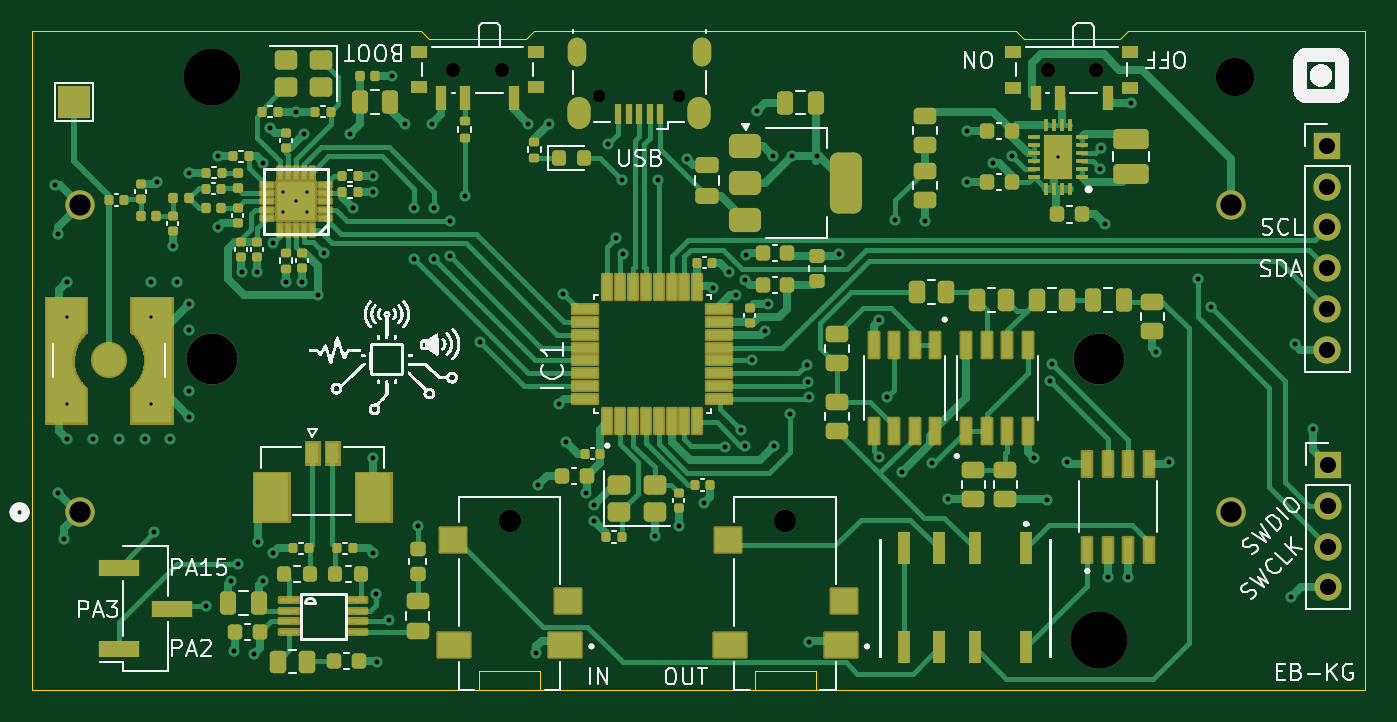
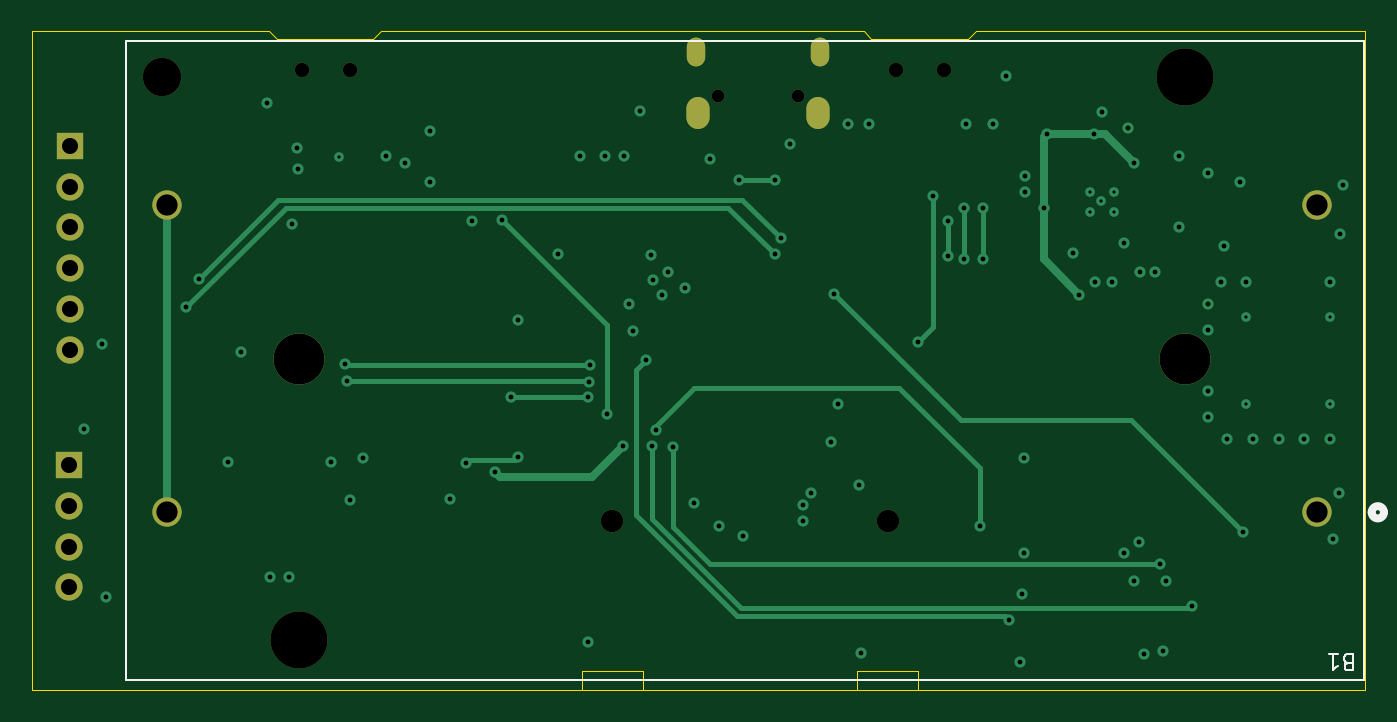
Circuit board: 13 layer files. Board 83.0 x 41.0 mm.
- bottom_copper: Audio_watermark_generator-B_Cu.gbr (9323 bytes)
- bottom_mask: Audio_watermark_generator-B_Mask.gbr (1687 bytes)
- paste: Audio_watermark_generator-B_Paste.gbr (467 bytes)
- bottom_silk: Audio_watermark_generator-B_Silkscreen.gbr (2002 bytes)
- outline: Audio_watermark_generator-Edge_Cuts.gbr (1328 bytes)
- top_copper: Audio_watermark_generator-F_Cu.gbr (61615 bytes)
- top_mask: Audio_watermark_generator-F_Mask.gbr (22232 bytes)
- paste: Audio_watermark_generator-F_Paste.gbr (19614 bytes)
- top_silk: Audio_watermark_generator-F_Silkscreen.gbr (163453 bytes)
- inner_copper: Audio_watermark_generator-In1_Cu.gbr (116792 bytes)
- inner_copper: Audio_watermark_generator-In2_Cu.gbr (187505 bytes)
- drill: Audio_watermark_generator-NPTH.drl (836 bytes)
- drill: Audio_watermark_generator-PTH.drl (2898 bytes)

=== bottom_copper: Audio_watermark_generator-B_Cu.gbr (9323 bytes, source omitted) ===
=== bottom_mask: Audio_watermark_generator-B_Mask.gbr ===
%TF.GenerationSoftware,KiCad,Pcbnew,9.0.6*%
%TF.CreationDate,2026-03-25T17:50:45+01:00*%
%TF.ProjectId,Audio_watermark_generator,41756469-6f5f-4776-9174-65726d61726b,1.0*%
%TF.SameCoordinates,Original*%
%TF.FileFunction,Soldermask,Bot*%
%TF.FilePolarity,Negative*%
%FSLAX46Y46*%
G04 Gerber Fmt 4.6, Leading zero omitted, Abs format (unit mm)*
G04 Created by KiCad (PCBNEW 9.0.6) date 2026-03-25 17:50:45*
%MOMM*%
%LPD*%
G01*
G04 APERTURE LIST*
%ADD10R,1.700000X1.700000*%
%ADD11C,1.700000*%
%ADD12C,1.400000*%
%ADD13O,0.800000X0.800000*%
%ADD14O,1.150000X1.800000*%
%ADD15O,1.450000X2.000000*%
%ADD16C,0.900000*%
%ADD17C,3.556000*%
%ADD18C,3.180000*%
%ADD19C,2.387600*%
%ADD20C,1.828800*%
G04 APERTURE END LIST*
D10*
%TO.C,U7*%
X106640000Y-31140043D03*
D11*
X106640000Y-33680043D03*
X106640000Y-36220043D03*
X106640000Y-38760043D03*
X106640000Y-41300043D03*
X106640000Y-43840043D03*
%TD*%
D12*
%TO.C,J4*%
X72875000Y-54500000D03*
%TD*%
%TO.C,J5*%
X55725000Y-54500000D03*
%TD*%
D13*
%TO.C,J1*%
X66300000Y-28055000D03*
X61300000Y-28055000D03*
D14*
X67675000Y-25305000D03*
D15*
X67525000Y-29105000D03*
X60075000Y-29105000D03*
D14*
X59925000Y-25305000D03*
%TD*%
D10*
%TO.C,J3*%
X106675000Y-51000000D03*
D11*
X106675000Y-53540000D03*
X106675000Y-56080000D03*
X106675000Y-58620000D03*
%TD*%
D16*
%TO.C,SW2*%
X92225000Y-26400000D03*
X89225000Y-26400000D03*
%TD*%
%TO.C,SW1*%
X55225000Y-26390000D03*
X52225000Y-26390000D03*
%TD*%
D17*
%TO.C,B1*%
X37200000Y-26873700D03*
D18*
X37200000Y-44400000D03*
X92400000Y-44400000D03*
D17*
X92400000Y-61874900D03*
D19*
X100901000Y-26873700D03*
D20*
X28979700Y-53950100D03*
X28980000Y-34823900D03*
X100620000Y-34823900D03*
X100620000Y-53950100D03*
%TD*%
M02*

=== paste: Audio_watermark_generator-B_Paste.gbr ===
%TF.GenerationSoftware,KiCad,Pcbnew,9.0.6*%
%TF.CreationDate,2026-03-25T17:50:45+01:00*%
%TF.ProjectId,Audio_watermark_generator,41756469-6f5f-4776-9174-65726d61726b,1.0*%
%TF.SameCoordinates,Original*%
%TF.FileFunction,Paste,Bot*%
%TF.FilePolarity,Positive*%
%FSLAX46Y46*%
G04 Gerber Fmt 4.6, Leading zero omitted, Abs format (unit mm)*
G04 Created by KiCad (PCBNEW 9.0.6) date 2026-03-25 17:50:45*
%MOMM*%
%LPD*%
G01*
G04 APERTURE LIST*
G04 APERTURE END LIST*
M02*

=== bottom_silk: Audio_watermark_generator-B_Silkscreen.gbr ===
%TF.GenerationSoftware,KiCad,Pcbnew,9.0.6*%
%TF.CreationDate,2026-03-25T17:50:45+01:00*%
%TF.ProjectId,Audio_watermark_generator,41756469-6f5f-4776-9174-65726d61726b,1.0*%
%TF.SameCoordinates,Original*%
%TF.FileFunction,Legend,Bot*%
%TF.FilePolarity,Positive*%
%FSLAX46Y46*%
G04 Gerber Fmt 4.6, Leading zero omitted, Abs format (unit mm)*
G04 Created by KiCad (PCBNEW 9.0.6) date 2026-03-25 17:50:45*
%MOMM*%
%LPD*%
G01*
G04 APERTURE LIST*
%ADD10C,0.150000*%
%ADD11C,0.152400*%
%ADD12C,0.508000*%
G04 APERTURE END LIST*
D10*
X27095238Y-63318990D02*
X27238095Y-63271371D01*
X27238095Y-63271371D02*
X27285714Y-63223752D01*
X27285714Y-63223752D02*
X27333333Y-63128514D01*
X27333333Y-63128514D02*
X27333333Y-62985657D01*
X27333333Y-62985657D02*
X27285714Y-62890419D01*
X27285714Y-62890419D02*
X27238095Y-62842800D01*
X27238095Y-62842800D02*
X27142857Y-62795180D01*
X27142857Y-62795180D02*
X26761905Y-62795180D01*
X26761905Y-62795180D02*
X26761905Y-63795180D01*
X26761905Y-63795180D02*
X27095238Y-63795180D01*
X27095238Y-63795180D02*
X27190476Y-63747561D01*
X27190476Y-63747561D02*
X27238095Y-63699942D01*
X27238095Y-63699942D02*
X27285714Y-63604704D01*
X27285714Y-63604704D02*
X27285714Y-63509466D01*
X27285714Y-63509466D02*
X27238095Y-63414228D01*
X27238095Y-63414228D02*
X27190476Y-63366609D01*
X27190476Y-63366609D02*
X27095238Y-63318990D01*
X27095238Y-63318990D02*
X26761905Y-63318990D01*
X28285714Y-62795180D02*
X27714286Y-62795180D01*
X28000000Y-62795180D02*
X28000000Y-63795180D01*
X28000000Y-63795180D02*
X27904762Y-63652323D01*
X27904762Y-63652323D02*
X27809524Y-63557085D01*
X27809524Y-63557085D02*
X27714286Y-63509466D01*
D11*
%TO.C,B1*%
X26110700Y-24622200D02*
X103170700Y-24622200D01*
X26110700Y-64402200D02*
X26110700Y-24622200D01*
X26110700Y-64402200D02*
X103170700Y-64402200D01*
X103170700Y-24622200D02*
X103170700Y-64402200D01*
D12*
X25602700Y-53950100D02*
G75*
G02*
X24840700Y-53950100I-381000J0D01*
G01*
X24840700Y-53950100D02*
G75*
G02*
X25602700Y-53950100I381000J0D01*
G01*
%TD*%
M02*

=== outline: Audio_watermark_generator-Edge_Cuts.gbr ===
%TF.GenerationSoftware,KiCad,Pcbnew,9.0.6*%
%TF.CreationDate,2026-03-25T17:50:45+01:00*%
%TF.ProjectId,Audio_watermark_generator,41756469-6f5f-4776-9174-65726d61726b,1.0*%
%TF.SameCoordinates,Original*%
%TF.FileFunction,Profile,NP*%
%FSLAX46Y46*%
G04 Gerber Fmt 4.6, Leading zero omitted, Abs format (unit mm)*
G04 Created by KiCad (PCBNEW 9.0.6) date 2026-03-25 17:50:45*
%MOMM*%
%LPD*%
G01*
G04 APERTURE LIST*
%TA.AperFunction,Profile*%
%ADD10C,0.050000*%
%TD*%
%TA.AperFunction,Profile*%
%ADD11C,0.010000*%
%TD*%
G04 APERTURE END LIST*
D10*
X50725000Y-24500000D02*
X56750000Y-24500000D01*
X57225000Y-24000000D01*
X87250000Y-24000000D01*
X87750000Y-24500000D01*
X93750000Y-24500000D01*
X94250000Y-24000000D01*
X109000000Y-24000000D01*
X109000000Y-65000000D01*
X26000000Y-65000000D01*
X26000000Y-43500000D01*
X26000000Y-42500000D01*
X26000000Y-24000000D01*
X50225000Y-24000000D01*
X50725000Y-24500000D01*
D11*
%TO.C,J4*%
X70975000Y-63800000D02*
X74775000Y-63800000D01*
X70975000Y-65000000D02*
X70975000Y-63800000D01*
X74775000Y-63800000D02*
X74775000Y-65000000D01*
X74775000Y-65000000D02*
X70975000Y-65000000D01*
%TO.C,J5*%
X53825000Y-63800000D02*
X57625000Y-63800000D01*
X53825000Y-65000000D02*
X53825000Y-63800000D01*
X57625000Y-63800000D02*
X57625000Y-65000000D01*
X57625000Y-65000000D02*
X53825000Y-65000000D01*
%TD*%
M02*

=== top_copper: Audio_watermark_generator-F_Cu.gbr (61615 bytes, source omitted) ===
=== top_mask: Audio_watermark_generator-F_Mask.gbr (22232 bytes, source omitted) ===
=== paste: Audio_watermark_generator-F_Paste.gbr (19614 bytes, source omitted) ===
=== top_silk: Audio_watermark_generator-F_Silkscreen.gbr (163453 bytes, source omitted) ===
=== inner_copper: Audio_watermark_generator-In1_Cu.gbr (116792 bytes, source omitted) ===
=== inner_copper: Audio_watermark_generator-In2_Cu.gbr (187505 bytes, source omitted) ===
=== drill: Audio_watermark_generator-NPTH.drl ===
M48
; DRILL file {KiCad 9.0.6} date 2026-03-25T17:50:39+0100
; FORMAT={-:-/ absolute / metric / decimal}
; #@! TF.CreationDate,2026-03-25T17:50:39+01:00
; #@! TF.GenerationSoftware,Kicad,Pcbnew,9.0.6
; #@! TF.FileFunction,NonPlated,1,4,NPTH
FMAT,2
METRIC
; #@! TA.AperFunction,NonPlated,NPTH,ComponentDrill
T1C0.800
; #@! TA.AperFunction,NonPlated,NPTH,ComponentDrill
T2C0.900
; #@! TA.AperFunction,NonPlated,NPTH,ComponentDrill
T3C1.400
; #@! TA.AperFunction,NonPlated,NPTH,ComponentDrill
T4C2.388
; #@! TA.AperFunction,NonPlated,NPTH,ComponentDrill
T5C3.175
; #@! TA.AperFunction,NonPlated,NPTH,ComponentDrill
T6C3.556
%
G90
G05
T1
X61.3Y-28.055
X66.3Y-28.055
T2
X52.225Y-26.39
X55.225Y-26.39
X89.225Y-26.4
X92.225Y-26.4
T3
X55.725Y-54.5
X72.875Y-54.5
T4
X100.901Y-26.874
T5
X37.2Y-44.4
X92.4Y-44.4
T6
X37.2Y-26.874
X92.4Y-61.875
M30

=== drill: Audio_watermark_generator-PTH.drl ===
M48
; DRILL file {KiCad 9.0.6} date 2026-03-25T17:50:39+0100
; FORMAT={-:-/ absolute / metric / decimal}
; #@! TF.CreationDate,2026-03-25T17:50:39+01:00
; #@! TF.GenerationSoftware,Kicad,Pcbnew,9.0.6
; #@! TF.FileFunction,Plated,1,4,PTH
FMAT,2
METRIC
; #@! TA.AperFunction,Plated,PTH,ViaDrill
T1C0.200
; #@! TA.AperFunction,Plated,PTH,ViaDrill
T2C0.300
; #@! TA.AperFunction,Plated,PTH,ComponentDrill
T3C0.550
; #@! TA.AperFunction,Plated,PTH,ComponentDrill
T4C0.850
; #@! TA.AperFunction,Plated,PTH,ComponentDrill
T5C1.000
; #@! TA.AperFunction,Plated,PTH,ComponentDrill
T6C1.321
%
G90
G05
T1
X28.2Y-41.8
X28.2Y-47.2
X33.4Y-41.8
X33.4Y-47.2
X41.625Y-34.0
X41.625Y-35.25
X42.425Y-34.6
X43.125Y-34.0
X43.125Y-35.25
X89.875Y-31.85
T2
X27.4Y-33.6
X27.6Y-36.6
X27.625Y-52.75
X28.0Y-55.6
X28.2Y-39.6
X28.2Y-49.4
X29.8Y-49.4
X31.4Y-49.4
X33.0Y-49.4
X33.4Y-39.6
X33.6Y-55.2
X33.8Y-33.4
X34.6Y-49.4
X34.8Y-37.4
X35.0Y-39.6
X35.8Y-32.8
X35.8Y-41.0
X35.8Y-42.6
X35.8Y-46.4
X35.8Y-48.0
X36.8Y-59.8
X37.6Y-31.8
X37.6Y-36.2
X38.4Y-58.2
X38.6Y-62.6
X38.8Y-57.2
X39.089Y-39.0
X39.8Y-62.8
X40.0Y-39.0
X40.075Y-55.8
X40.4Y-32.2
X40.4Y-58.2
X40.8Y-30.0
X41.0Y-37.2
X41.0Y-56.5
X41.8Y-39.6
X42.4Y-29.0
X42.8Y-39.6
X42.905Y-30.421
X43.8Y-40.4
X44.2Y-37.8
X45.8Y-30.4
X46.0Y-35.0
X47.2Y-33.0
X47.2Y-34.0
X47.25Y-50.6
X47.25Y-56.5
X47.404Y-59.05
X47.5Y-63.25
X48.2Y-60.648
X48.4Y-26.8
X49.2Y-29.8
X49.8Y-35.0
X49.8Y-38.2
X50.0Y-54.8
X50.875Y-29.75
X51.0Y-35.0
X51.0Y-38.2
X52.0Y-35.8
X52.0Y-38.0
X52.925Y-34.25
X53.875Y-43.375
X56.875Y-29.75
X57.375Y-62.729
X57.5Y-52.25
X58.175Y-29.8
X58.8Y-47.2
X59.062Y-40.337
X59.25Y-49.55
X60.5Y-52.75
X61.0Y-53.5
X61.0Y-54.5
X61.825Y-31.05
X62.375Y-36.9
X62.725Y-33.25
X62.775Y-37.9
X64.75Y-55.4
X64.975Y-33.25
X66.25Y-54.8
X66.798Y-31.977
X67.8Y-53.4
X68.375Y-40.0
X69.125Y-49.897
X69.4Y-39.0
X69.8Y-40.4
X70.15Y-48.8
X70.375Y-39.5
X70.4Y-49.8
X70.46Y-37.939
X70.8Y-44.5
X71.125Y-28.95
X71.615Y-42.658
X71.831Y-40.958
X72.125Y-31.75
X72.198Y-49.798
X73.2Y-47.8
X73.325Y-31.75
X74.25Y-44.75
X74.318Y-45.844
X74.375Y-46.75
X74.375Y-62.0
X74.875Y-31.75
X76.237Y-37.862
X78.75Y-42.0
X78.75Y-50.5
X79.2Y-46.8
X79.75Y-35.75
X80.175Y-51.45
X81.6Y-35.8
X82.0Y-50.875
X83.0Y-53.112
X84.2Y-30.2
X84.2Y-33.4
X85.8Y-32.2
X86.975Y-31.8
X88.4Y-50.6
X89.2Y-53.2
X89.4Y-45.8
X89.525Y-44.725
X90.4Y-50.8
X92.475Y-32.55
X92.525Y-31.25
X92.8Y-36.0
X93.0Y-58.0
X94.2Y-58.0
X94.4Y-28.46
X96.0Y-44.0
X96.8Y-50.8
X98.6Y-39.4
X99.4Y-41.2
X104.375Y-59.25
X104.625Y-43.5
X105.75Y-48.75
T5
X106.64Y-31.14
X106.64Y-33.68
X106.64Y-36.22
X106.64Y-38.76
X106.64Y-41.3
X106.64Y-43.84
X106.675Y-51.0
X106.675Y-53.54
X106.675Y-56.08
X106.675Y-58.62
T6
X28.98Y-53.95
X28.98Y-34.824
X100.62Y-34.824
X100.62Y-53.95
T3
G00X59.925Y-25.63
M15
G01X59.925Y-24.98
M16
G05
G00X67.675Y-25.63
M15
G01X67.675Y-24.98
M16
G05
T4
G00X60.075Y-29.38
M15
G01X60.075Y-28.83
M16
G05
G00X67.525Y-29.38
M15
G01X67.525Y-28.83
M16
G05
M30
